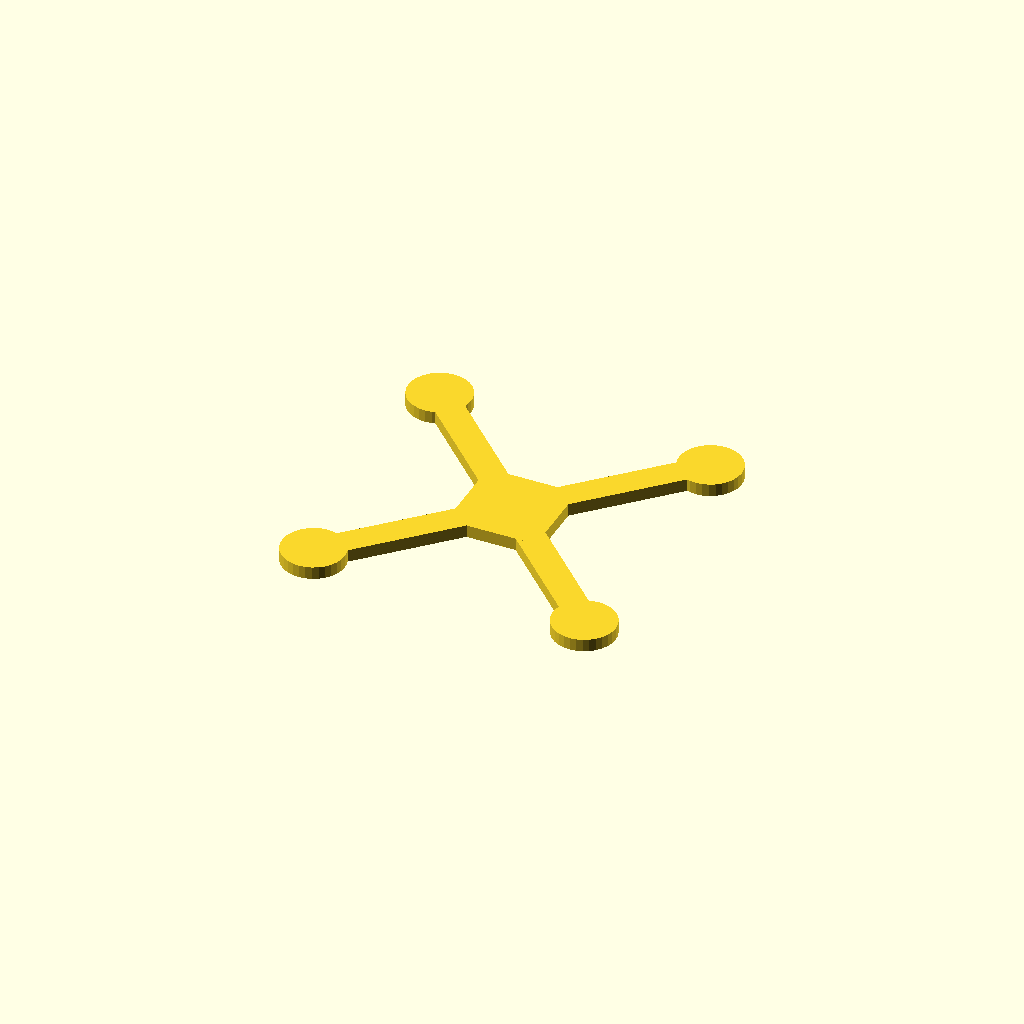
Cell 1: the model at its default parameters.
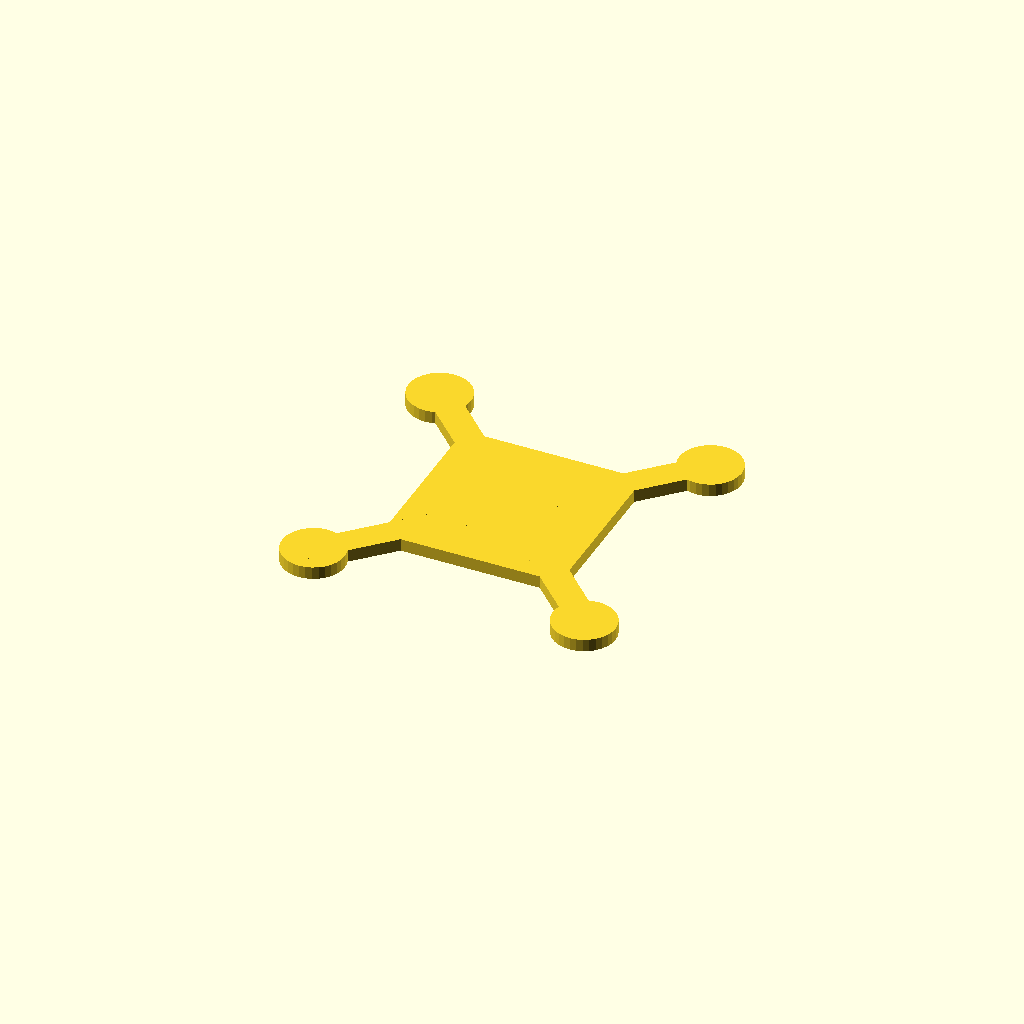
Cell 2 — hub set to 100, the other parameters unchanged.
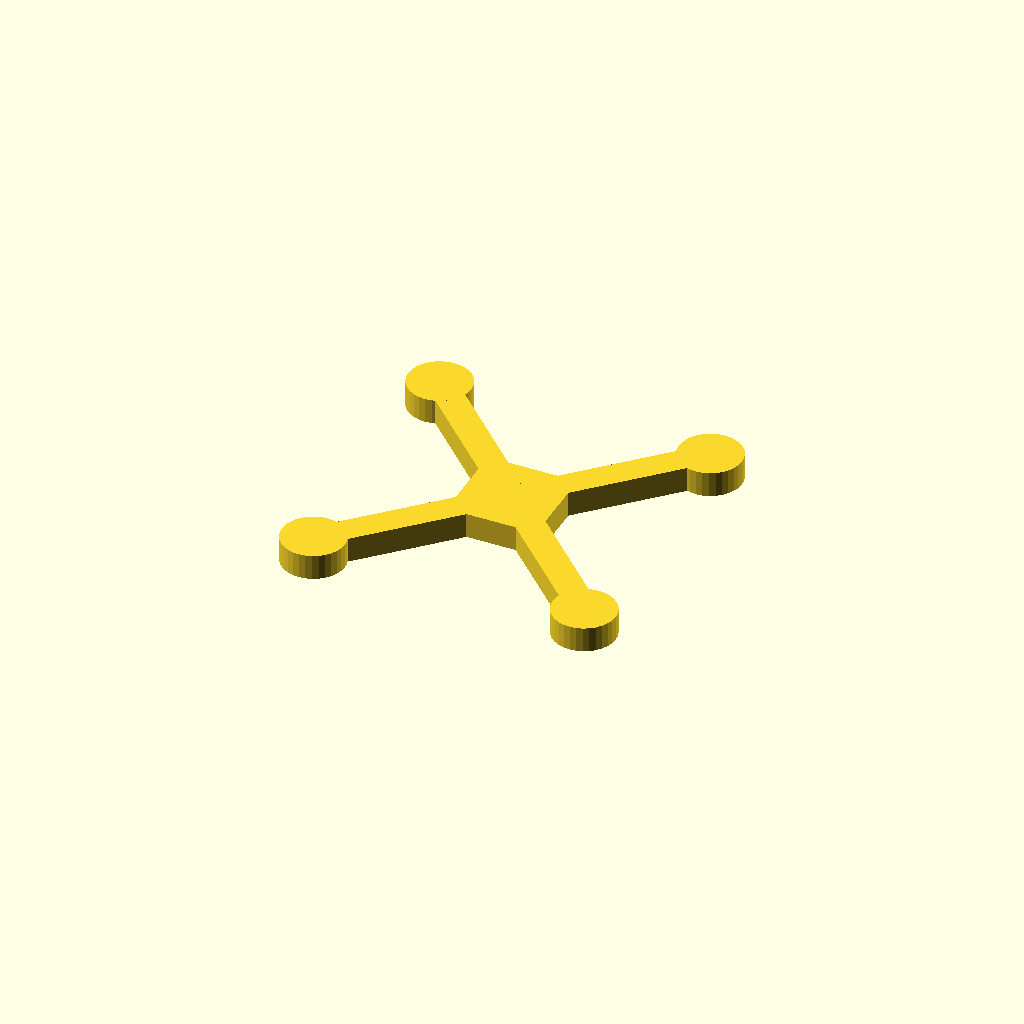
Cell 3 — plate_t set to 14, the other parameters unchanged.
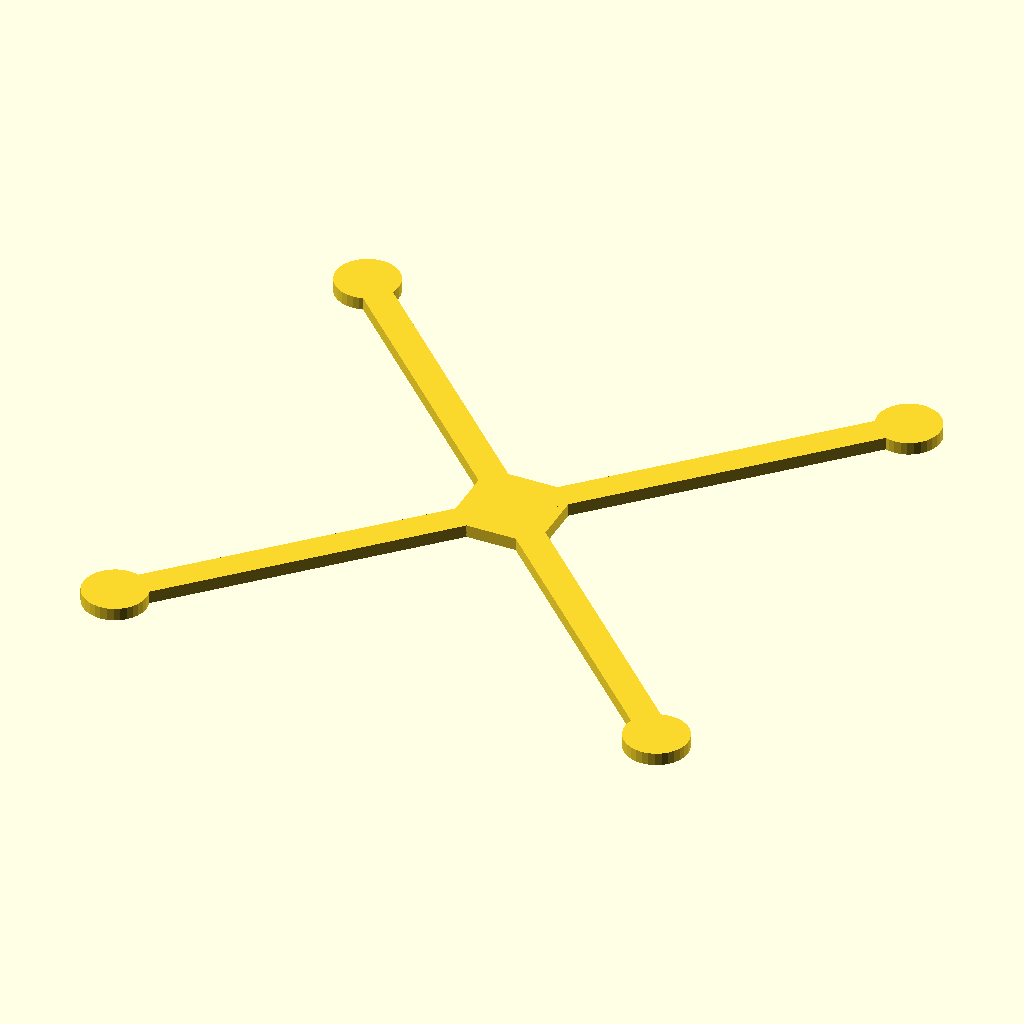
Cell 4: the same model with arm_len = 213.12.
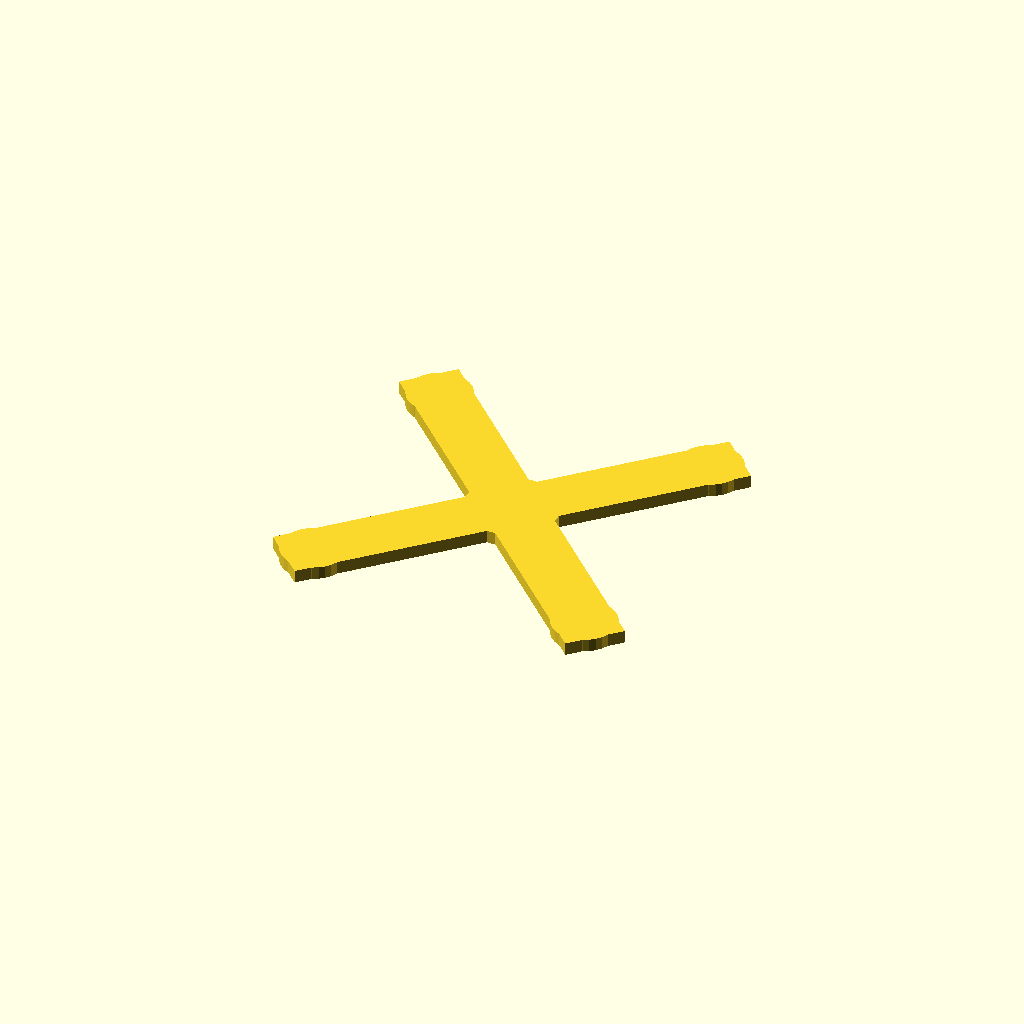
Cell 5: the same model with bar_w = 32.
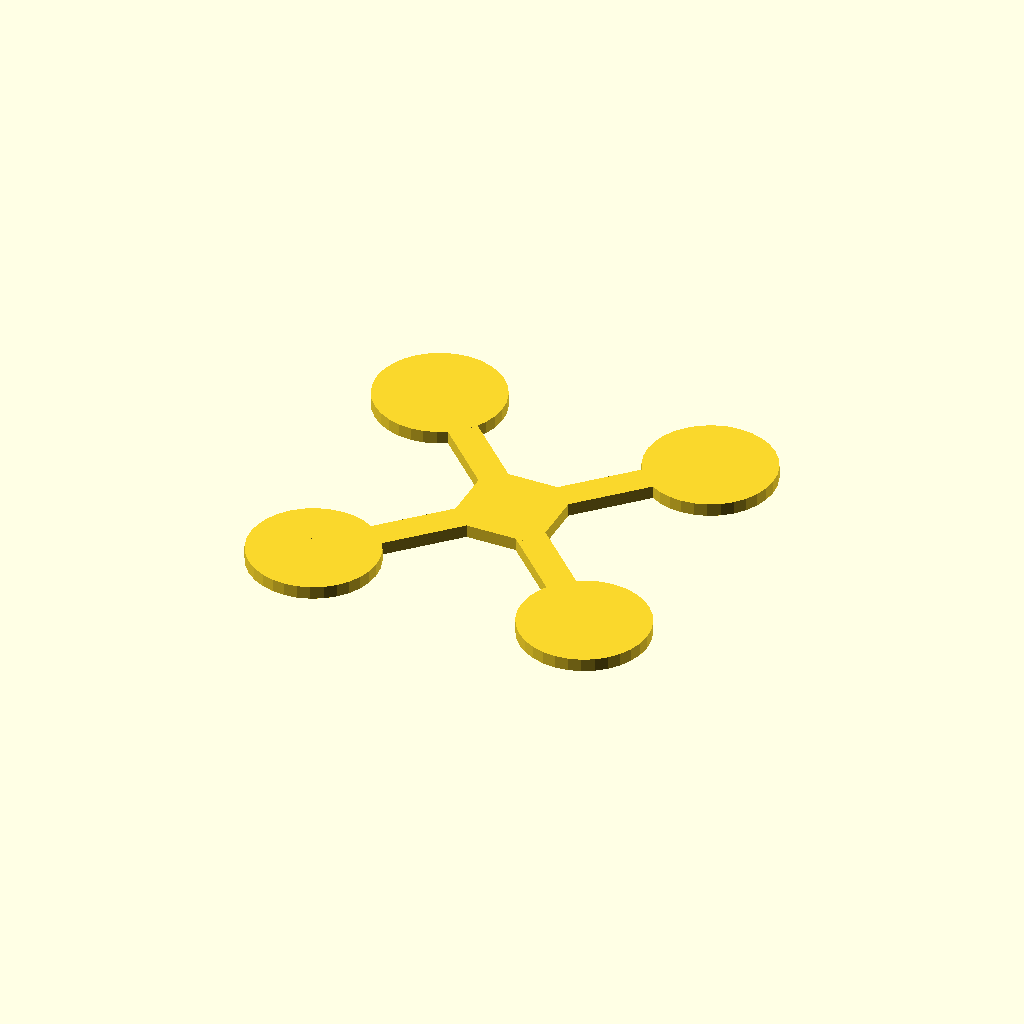
Cell 6: the same model with pad_d = 69.74.
One fixed orthographic camera (rotation 55°, 0°, 25°; colour scheme Cornfield) for every cell.
The OpenSCAD source (optional_data/data/gen2/quadframes/part_0048.scad):
$fn = 32;

// ----------------------------------------------------------------------
// Quadcopter frame: 248 mm across the motor pads, arms 106.56 mm
// ----------------------------------------------------------------------

// --- parameters (mm) ---
hub = 50;                 // central plate size
plate_t = 7;              // plate thickness
arm_len = 106.56;         // hub centre to motor pad centre
bar_w = 16;               // arm width
pad_d = 34.87;            // motor pad diameter

module arm_bar() {
  /* flat bar: hull of a stub inside the hub and a box at the pad */
  hull() {
    translate([hub / 4, 0, plate_t / 2]) cube([bar_w, bar_w, plate_t], center = true);
    translate([arm_len, 0, plate_t / 2]) cube([bar_w, bar_w, plate_t], center = true);
  }
}

module pad() {
  translate([arm_len, 0, 0]) cylinder(h = plate_t, d = pad_d);
}

module frame() {
  translate([-hub / 2, -hub / 2, 0]) cube([hub, hub, plate_t]);
  rotate([0, 0, 45]) arm_bar();
  rotate([0, 0, 45]) pad();
  rotate([0, 0, 135]) arm_bar();
  rotate([0, 0, 135]) pad();
  rotate([0, 0, 225]) arm_bar();
  rotate([0, 0, 225]) pad();
  rotate([0, 0, 315]) arm_bar();
  rotate([0, 0, 315]) pad();
}

difference() {
  frame();
}
Customizer parameters (derived from the source; name, type, default, range or options):
hub: number, default 50
plate_t: number, default 7
arm_len: number, default 106.56
bar_w: number, default 16
pad_d: number, default 34.87
